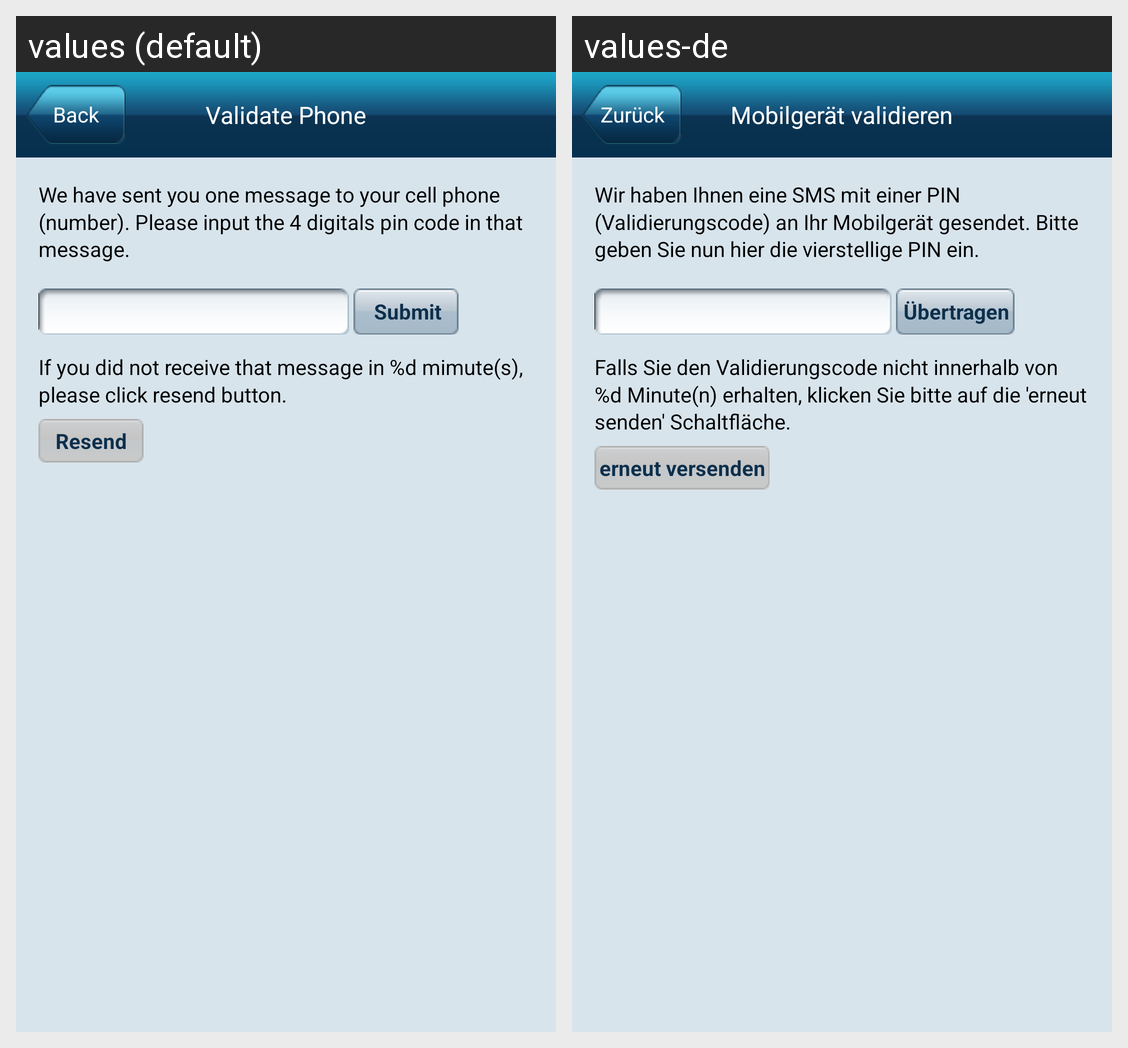

For this localized Android screen grid, give each drawn string resource with its value in every locale shown.
Android screen res/layout/activity_mobilephone_validate.xml rendered under 2 locales, left to right: values (default), values-de. Device: Nexus 5 (rendered at 1080×1920; each locale shown at half size, 540×960, under a caption strip naming it); theme android:Theme.Light.NoTitleBar.
Strings drawn on this screen, with the default value and each locale's value (text and hints the layout hard-codes, and strings that could not be matched under every locale, appear in the picture but are not listed):

back
  values: Back
  values-de: Zurück

validate_phone
  values: Validate Phone
  values-de: Mobilgerät validieren

code_send_info
  values: We have sent you one message to your cell phone (number). Please input the 4 digitals pin code in that message.
  values-de: Wir haben Ihnen eine SMS mit einer PIN (Validierungscode) an Ihr Mobilgerät gesendet. Bitte geben Sie nun hier die vierstellige PIN ein.

submit
  values: Submit
  values-de: Übertragen

code_resend_info
  values: If you did not receive that message in %d mimute(s), please click resend button.
  values-de: Falls Sie den Validierungscode nicht innerhalb von %d Minute(n) erhalten, klicken Sie bitte auf die 'erneut senden' Schaltfläche.

resend
  values: Resend
  values-de: erneut versenden
